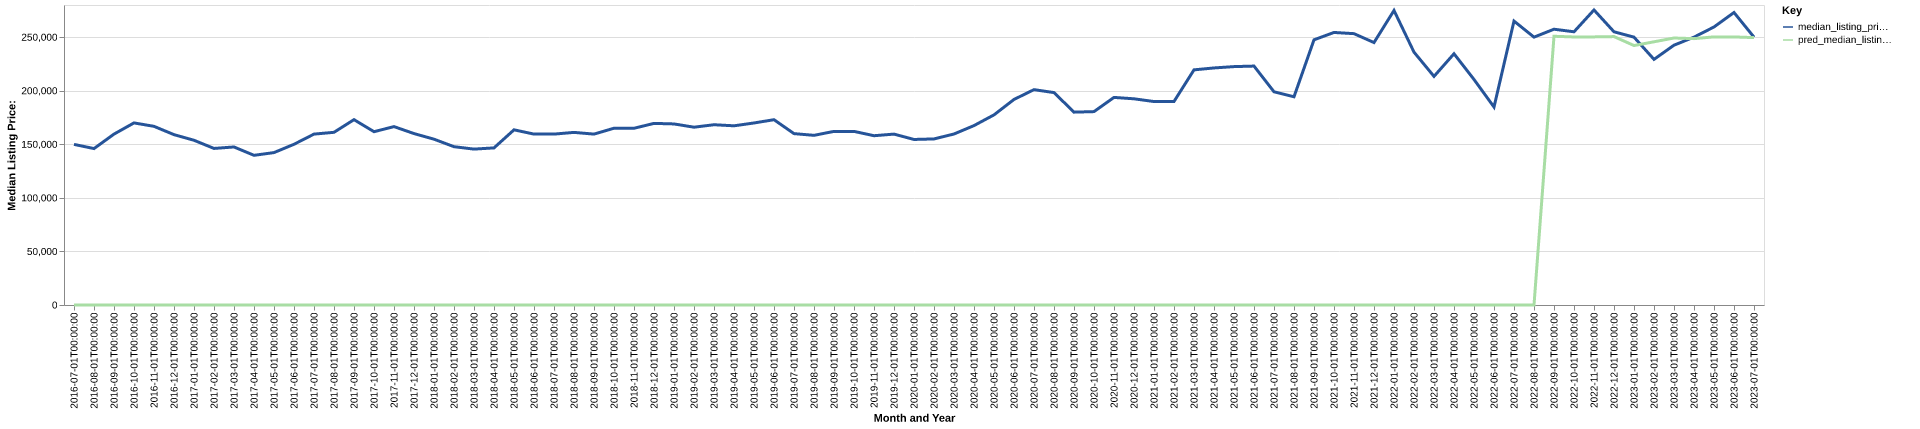

The table this chart was drawn from, first rows:
date, time_idx, median_listing_price, thirty_year_interest_rate_five, month, county_name, active_listing_count, median_days_on_market, pred_median_listing_price, month_year
2016-07-01, 0, 149900, 3.72, 7, Palestine, TX, 183.0, 83.0, 0, Jul-2016
2016-08-01, 1, 146000, 3.73, 8, Palestine, TX, 185.0, 78.0, 0, Aug-2016
2016-09-01, 2, 159500, 3.66, 9, Palestine, TX, 180.0, 84.0, 0, Sep-2016
2016-10-01, 3, 169950, 3.64, 10, Palestine, TX, 154.0, 96.0, 0, Oct-2016
2016-11-01, 4, 166750, 3.66, 11, Palestine, TX, 148.0, 105.0, 0, Nov-2016
2016-12-01, 5, 159000, 3.48, 12, Palestine, TX, 159.0, 107.0, 0, Dec-2016
2017-01-01, 6, 153750, 3.45, 1, Palestine, TX, 159.0, 92.0, 0, Jan-2017
2017-02-01, 7, 146125, 3.5, 2, Palestine, TX, 161.0, 87.0, 0, Feb-2017
2017-03-01, 8, 147500, 3.52, 3, Palestine, TX, 154.0, 76.0, 0, Mar-2017
2017-04-01, 9, 139700, 4.03, 4, Palestine, TX, 156.0, 73.0, 0, Apr-2017
2017-05-01, 10, 142250, 4.32, 5, Palestine, TX, 161.0, 58.0, 0, May-2017
2017-06-01, 11, 150000, 4.2, 6, Palestine, TX, 173.0, 68.0, 0, Jun-2017
2017-07-01, 12, 159500, 4.19, 7, Palestine, TX, 179.0, 73.0, 0, Jul-2017
2017-08-01, 13, 161175, 4.3, 8, Palestine, TX, 190.0, 69.0, 0, Aug-2017
2017-09-01, 14, 173000, 4.1, 9, Palestine, TX, 186.0, 83.0, 0, Sep-2017
2017-10-01, 15, 161750, 4.05, 10, Palestine, TX, 174.0, 84.0, 0, Oct-2017
2017-11-01, 16, 166500, 3.94, 11, Palestine, TX, 159.0, 98.0, 0, Nov-2017
2017-12-01, 17, 160000, 4.03, 12, Palestine, TX, 147.0, 110.0, 0, Dec-2017
2018-01-01, 18, 154750, 3.93, 1, Palestine, TX, 138.0, 108.0, 0, Jan-2018
2018-02-01, 19, 147750, 3.83, 2, Palestine, TX, 131.0, 112.0, 0, Feb-2018
2018-03-01, 20, 145500, 3.94, 3, Palestine, TX, 131.0, 88.0, 0, Mar-2018
2018-04-01, 21, 146625, 3.95, 4, Palestine, TX, 133.0, 67.0, 0, Apr-2018
2018-05-01, 22, 163500, 3.99, 5, Palestine, TX, 142.0, 63.0, 0, May-2018
2018-06-01, 23, 159500, 4.15, 6, Palestine, TX, 165.0, 59.0, 0, Jun-2018
2018-07-01, 24, 159500, 4.4, 7, Palestine, TX, 167.0, 60.0, 0, Jul-2018
2018-08-01, 25, 161100, 4.46, 8, Palestine, TX, 160.0, 68.0, 0, Aug-2018
2018-09-01, 26, 159500, 4.58, 9, Palestine, TX, 168.0, 70.0, 0, Sep-2018
2018-10-01, 27, 165000, 4.66, 10, Palestine, TX, 166.0, 82.0, 0, Oct-2018
2018-11-01, 28, 164950, 4.62, 11, Palestine, TX, 156.0, 101.0, 0, Nov-2018
2018-12-01, 29, 169500, 4.54, 12, Palestine, TX, 160.0, 96.0, 0, Dec-2018
2019-01-01, 30, 169000, 4.6, 1, Palestine, TX, 152.0, 110.0, 0, Jan-2019
2019-02-01, 31, 165950, 4.72, 2, Palestine, TX, 152.0, 107.0, 0, Feb-2019
2019-03-01, 32, 168250, 4.9, 3, Palestine, TX, 160.0, 91.0, 0, Mar-2019
2019-04-01, 33, 167250, 4.94, 4, Palestine, TX, 173.0, 72.0, 0, Apr-2019
2019-05-01, 34, 169894, 4.75, 5, Palestine, TX, 182.0, 66.0, 0, May-2019
2019-06-01, 35, 172950, 4.51, 6, Palestine, TX, 182.0, 71.0, 0, Jun-2019
2019-07-01, 36, 159950, 4.41, 7, Palestine, TX, 156.0, 82.0, 0, Jul-2019
2019-08-01, 37, 158355, 4.41, 8, Palestine, TX, 148.0, 84.0, 0, Aug-2019
2019-09-01, 38, 162036, 4.2, 9, Palestine, TX, 146.0, 84.0, 0, Sep-2019
2019-10-01, 39, 162040, 4.14, 10, Palestine, TX, 145.0, 83.0, 0, Oct-2019
2019-11-01, 40, 158000, 3.84, 11, Palestine, TX, 131.0, 92.0, 0, Nov-2019
2019-12-01, 41, 159500, 3.81, 12, Palestine, TX, 120.0, 103.0, 0, Dec-2019
2020-01-01, 42, 154500, 3.75, 1, Palestine, TX, 112.0, 104.0, 0, Jan-2020
2020-02-01, 43, 155000, 3.73, 2, Palestine, TX, 104.0, 102.0, 0, Feb-2020
2020-03-01, 44, 159600, 3.78, 3, Palestine, TX, 109.0, 66.0, 0, Mar-2020
2020-04-01, 45, 167450, 3.75, 4, Palestine, TX, 94.0, 79.0, 0, Apr-2020
2020-05-01, 46, 177450, 3.74, 5, Palestine, TX, 77.0, 96.0, 0, May-2020
2020-06-01, 47, 191850, 3.72, 6, Palestine, TX, 71.0, 106.0, 0, Jun-2020
2020-07-01, 48, 201000, 3.49, 7, Palestine, TX, 72.0, 51.0, 0, Jul-2020
2020-08-01, 49, 198250, 3.65, 8, Palestine, TX, 68.0, 58.0, 0, Aug-2020
2020-09-01, 50, 180000, 3.33, 9, Palestine, TX, 69.0, 51.0, 0, Sep-2020
2020-10-01, 51, 180500, 3.28, 10, Palestine, TX, 76.0, 46.0, 0, Oct-2020
2020-11-01, 52, 193750, 3.21, 11, Palestine, TX, 76.0, 58.0, 0, Nov-2020
2020-12-01, 53, 192450, 3.07, 12, Palestine, TX, 74.0, 67.0, 0, Dec-2020
2021-01-01, 54, 189900, 2.99, 1, Palestine, TX, 62.0, 75.0, 0, Jan-2021
2021-02-01, 55, 189950, 2.93, 2, Palestine, TX, 58.0, 46.0, 0, Feb-2021
2021-03-01, 56, 219475, 2.88, 3, Palestine, TX, 43.0, 59.0, 0, Mar-2021
2021-04-01, 57, 221250, 2.84, 4, Palestine, TX, 38.0, 26.0, 0, Apr-2021
2021-05-01, 58, 222500, 2.71, 5, Palestine, TX, 43.0, 29.0, 0, May-2021
2021-06-01, 59, 223000, 2.79, 6, Palestine, TX, 42.0, 40.0, 0, Jun-2021
... 25 more rows
